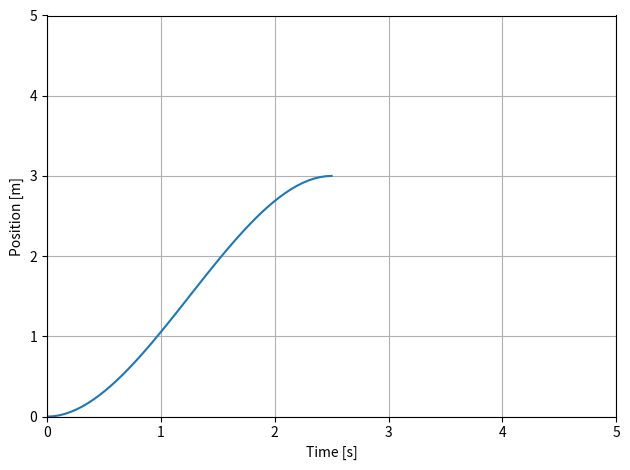

Here is the Python script that generated this plot:
import matplotlib.pyplot as plt
import numpy as np

def Theta(s,theta_0,theta_f):

    theta = theta_0 + s*(theta_f - theta_0)

    return theta

def s(t,T):
    a_0 = 0
    a_1 = 0
    a_2 = 3/T**2
    a_3 = -2/T**3

    return a_0 + a_1*t + a_2*t**2 + a_3*t**3

t = np.linspace(0,2.5,50)
s_val = s(t,t[-1])

fig = plt.figure()
ax = fig.add_subplot(111)
ax.plot(t,Theta(s_val,0,3))

ax.set_xlim(0,5)
ax.set_ylim(0,5)
ax.set_xlabel('Time [s]')
ax.set_ylabel('Position [m]')
ax.grid()

fig.tight_layout()
plt.show()






# fig = plt.figure()
# ax = fig.add_subplot(211)
# ax.plot(x_t,z_t)
# ax.scatter(x_f,z_val,label='Vx reached')
# ax.scatter(x_val,z_f,label='Vz reached')


# ax.axhline(y=h_c,color='k',linestyle='--')
# ax.set_ylim(0,h_c + 0.5)
# ax.set_xlim(-5,2)

# ax.set_xlabel('X_Pos [m]')
# ax.set_ylabel('Z_Pos [m]')
# ax.grid()
# ax.legend(loc='upper left')

# ax2 = fig.add_subplot(212)
# ax2.plot(t_arr,Vz_t,label='V_z')
# ax2.plot(t_arr,Vx_t,label='V_x')

# ax2.set_xlabel('time [s]')
# ax2.set_ylabel('Vel [m]')
# ax2.grid()
# ax2.legend(loc='upper left')


# fig.tight_layout()
# plt.show()



